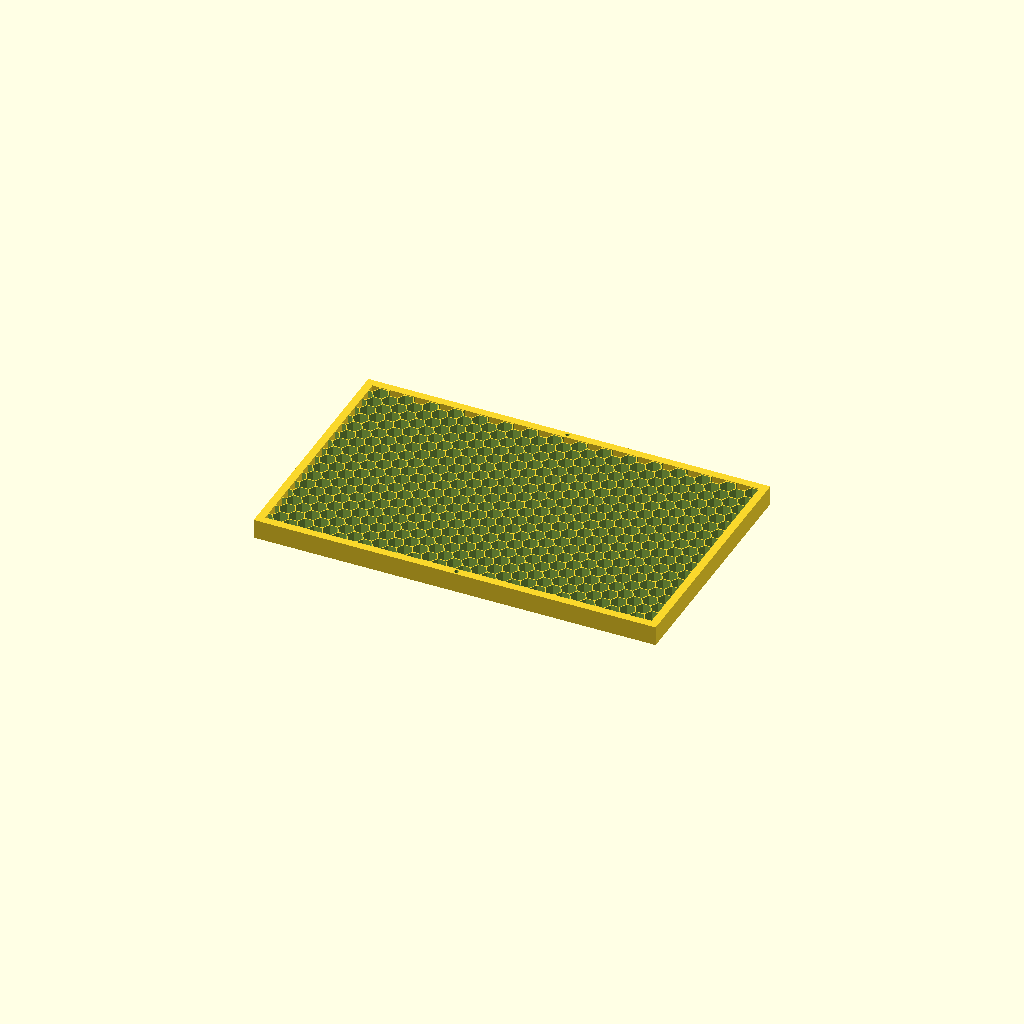
Cell 1: rendered with the file's own defaults.
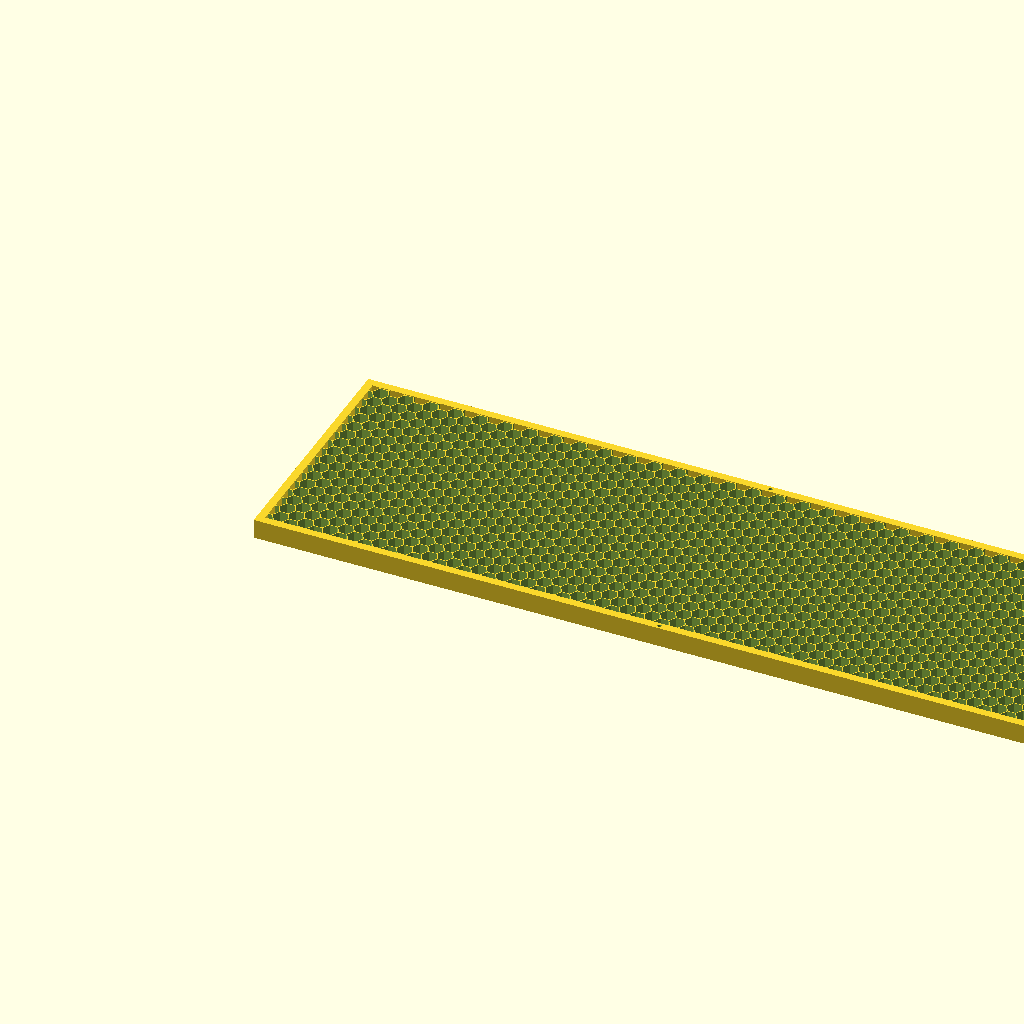
Cell 2: the same model with box_inner_width = 416.
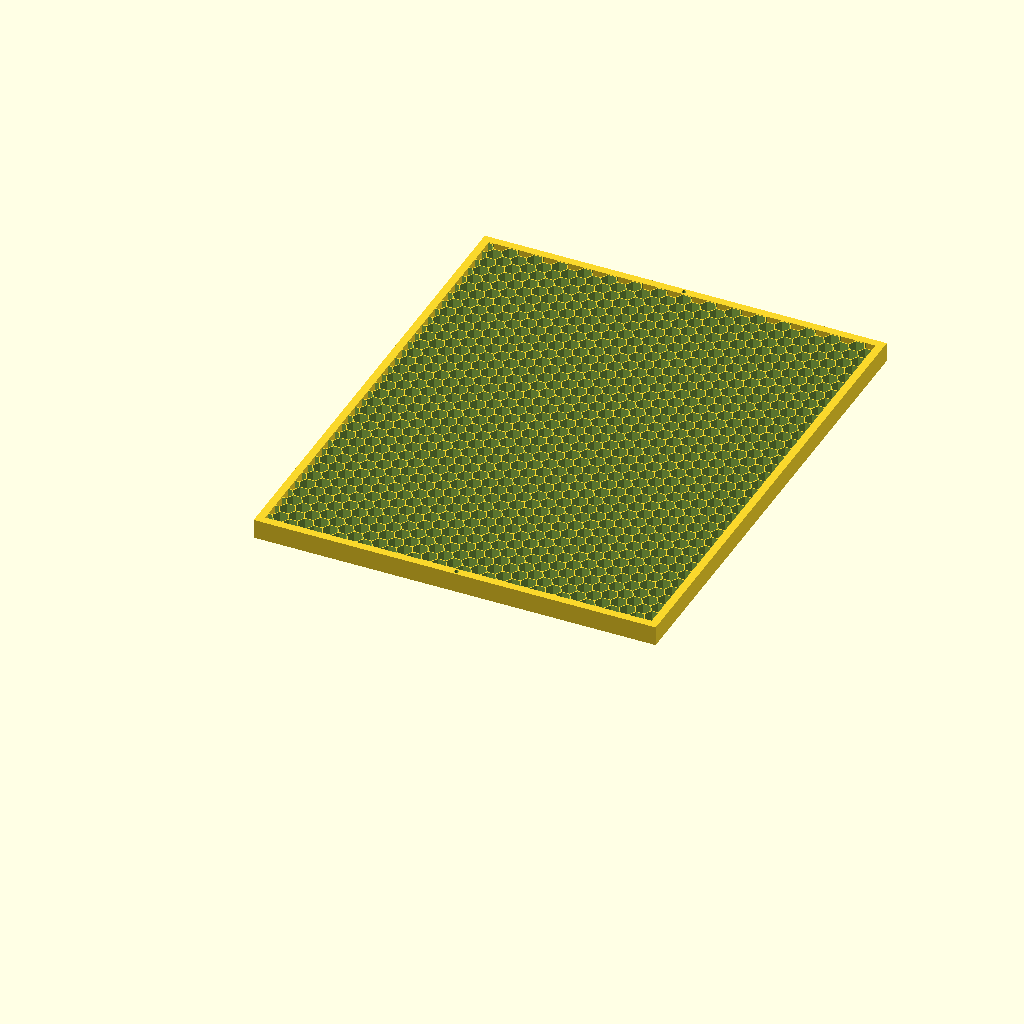
Cell 3 — box_inner_depth set to 256, the other parameters unchanged.
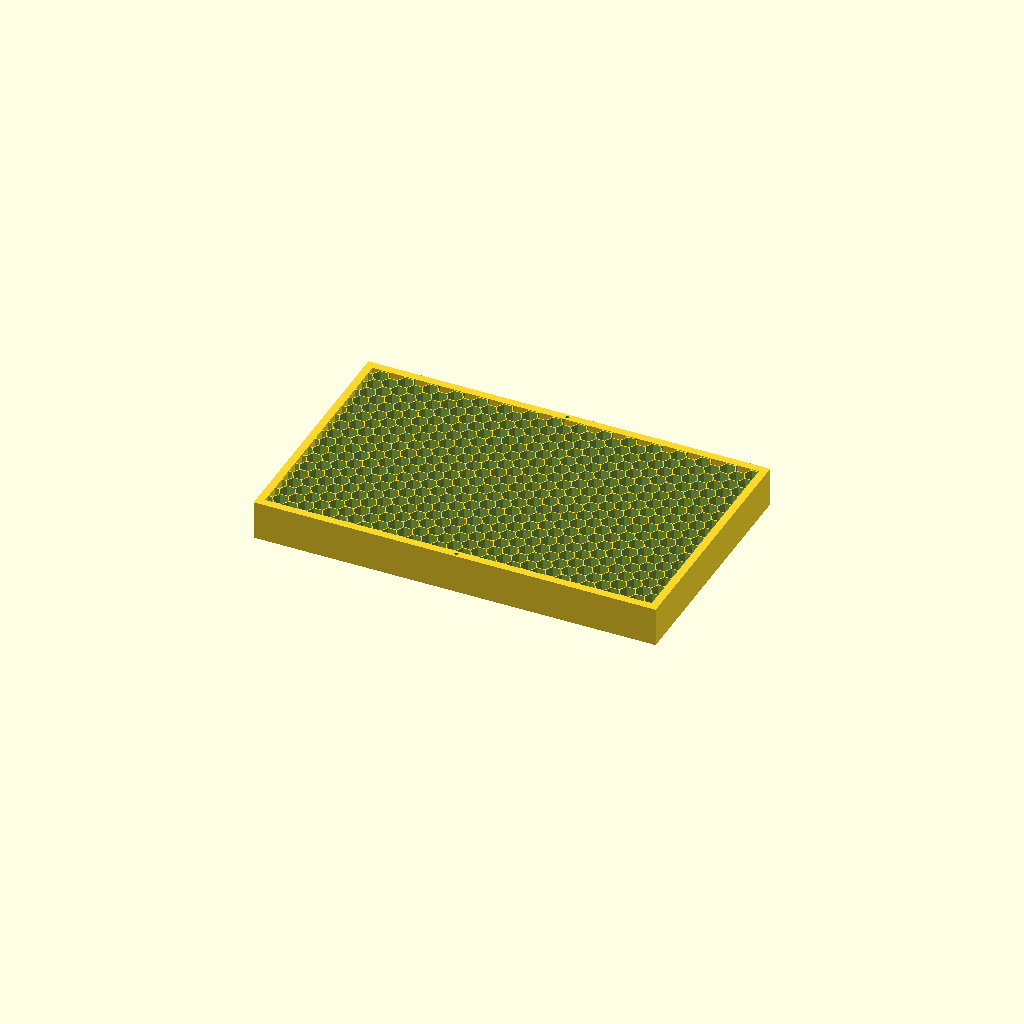
Cell 4: filter_height = 20 (everything else at default).
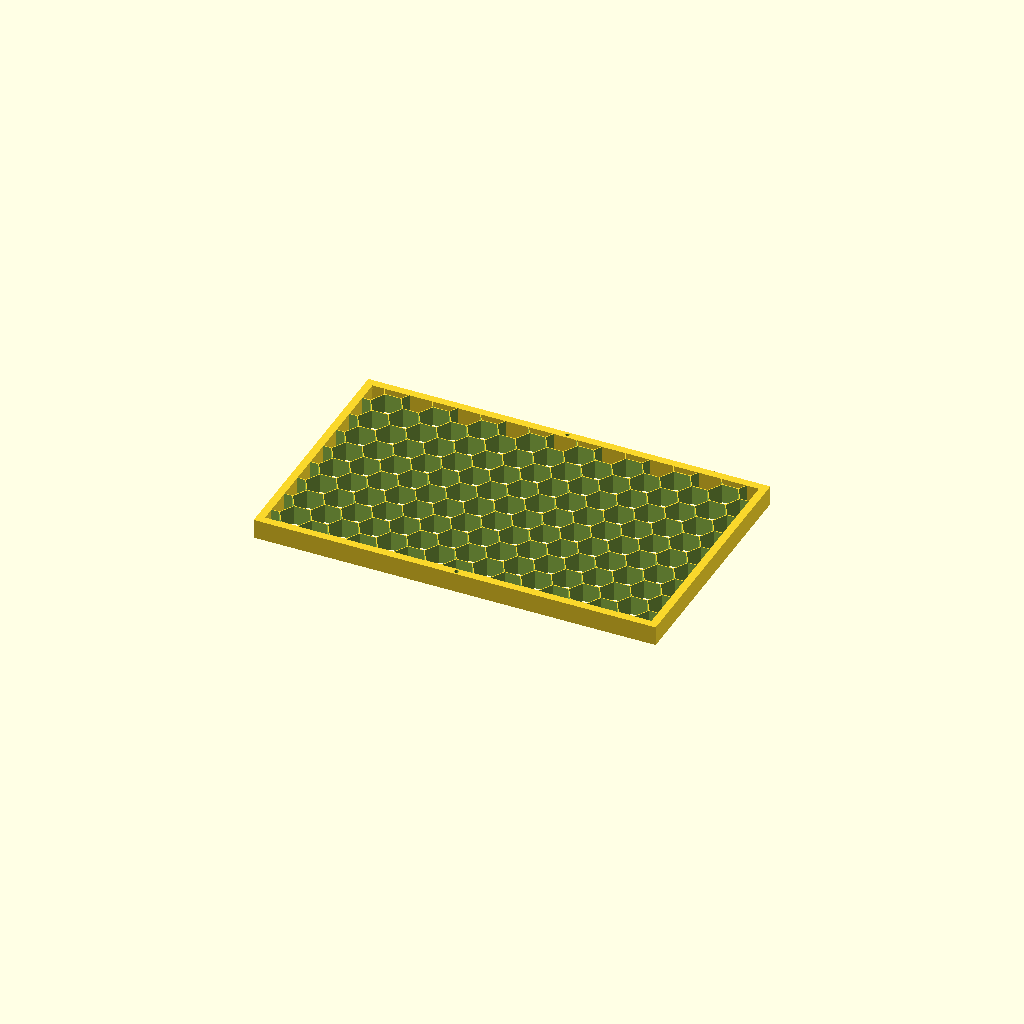
Cell 5 — hex_radius set to 8, the other parameters unchanged.
All cells are drawn from one camera (rotation 55°, 0°, 25°, orthographic, colour scheme Cornfield), so only the parameter changes between them.
The OpenSCAD source (hexFilter.scad):
// --- 3D PRINT FILE (STL) FOR HEXAGONAL FILTER ---

// 1. IMPORT YOUR COMMON LIBRARY
// This allows us to use the hextiling() module from your file
use <common.scad>

// --- 2. DIMENSION SETTINGS ---
// The exact internal dimensions of your laser-cut box
box_inner_width = 208;
box_inner_depth = 128;

// Clearance: 2mm total = 1mm of gap on all 4 sides for easy drop-in
clearance = 2; 

// Auto-calculate the final print size
filter_w = box_inner_width - clearance; 
filter_d = box_inner_depth - clearance; 

// --- 3. 3D PRINT SETTINGS ---
filter_height = 10;      // Total thickness of the print (Z-axis)
hex_radius    = 4;      // Radius of the individual honeycomb holes
hex_wall      = 0.4;    // Thickness of the walls between hexagons
border_width  = 4;      // Solid plastic frame around the outside for strength

// --- 4. GENERATION ---
difference() {
    // 1. Generate the solid outer frame plate
    cube([filter_w, filter_d, filter_height]);
    
    // 2. Cut out the honeycomb grid using common.scad
    // We translate it slightly inwards to leave the solid border
    translate([border_width, border_width, -0.1])
        hextiling(
            d = [filter_w - (border_width * 2), filter_d - (border_width * 2), filter_height + 0.2], 
            radius = hex_radius, 
            spacing = hex_wall, 
            cut = true
        );
        
    // 3. Add finger-lift holes at the top and bottom borders for easy removal
    translate([filter_w / 2, border_width / 2, -0.1]) 
        cylinder(d = border_width - 2, h = filter_height + 0.2, $fn = 30);
        
    translate([filter_w / 2, filter_d - (border_width / 2), -0.1]) 
        cylinder(d = border_width - 2, h = filter_height + 0.2, $fn = 30);
}
Parameter table extracted from the source (name, type, default, range or options):
box_inner_width: number, default 208
box_inner_depth: number, default 128
clearance: number, default 2
filter_height: number, default 10
hex_radius: number, default 4
hex_wall: number, default 0.4
border_width: number, default 4
